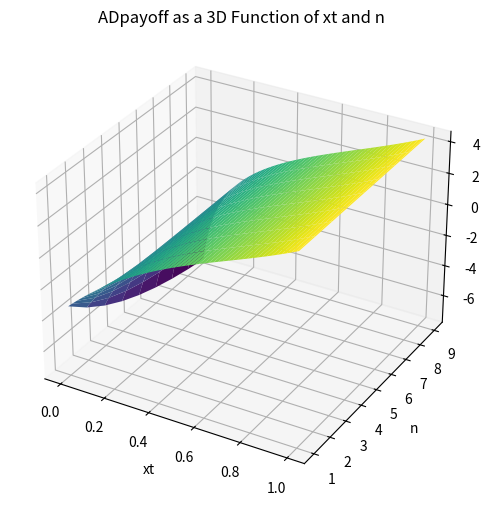

Source code (Python):
import numpy as np
import matplotlib.pyplot as plt
from mpl_toolkits.mplot3d import Axes3D


# 递归计算攻击方（端口关闭情况下）收益,n为递归轮次，pe为推断，r为当前轮次
def ADpayoff_left(xt, n, pe, round):
    # 博弈初始配置
    # 端口开放
    vh = 4
    # 端口关闭
    vl = 2
    # 测绘成本
    c = 1
    # 端口不响应成本
    x = 2
    # 攻击方耐心
    t = 1
    # 自然选择概率
    p = 0.5

    # 递归轮次

    # 耐心随轮次指数增长
    # 递归结束条件
    if round == n:
        AD_l = pe * (
            xt * ((t**n) * vh - (n + 1) * c)
            + (1 - xt) * (-(t**n) * vh - (n + 1) * c)
        ) + (1 - pe) * (-(t ** (n - 1)) * vh - n * c)
        return AD_l
    elif round == 0:
        AD_l = (
            pe
            * (
                xt * (vh - (round + 1) * c)
                + (1 - xt) * (ADpayoff_left(xt, n, pe * (1 - xt), round + 1))
            )
            + (1 - pe) * vh
        )
        return AD_l
    else:
        AD_l = pe * (
            xt * ((t**round) * vh - (round + 1) * c)
            + (1 - xt) * (ADpayoff_left(xt, n, pe * (1 - xt), round + 1))
        ) + (1 - pe) * (-(t ** (round - 1)) * vh - round * c)
        return AD_l


# 递归计算攻击方（端口开放情况下）收益,n为递归轮次，pe为推断，r为当前轮次
def ADpayoff_right(xt, n, pe, round):
    # 博弈初始配置
    # 端口开放
    vh = 4
    # 端口关闭
    vl = 2
    # 测绘成本
    c = 1
    # 端口不响应成本
    x = 2
    # 攻击方耐心
    t = 1
    # 自然选择概率
    p = 0.5
    # 递归轮次

    # 耐心随轮次指数增长
    # 递归结束条件
    if round == n:
        AD_r = pe * 1 * ((t**n) * (vl) - (n + 1) * c) + (1 - pe) * (
            (t ** (n - 1)) * vl - n * c
        )
        return AD_r
    elif round == 0:
        AD_r = pe * 1 * (ADpayoff_right(xt, n, pe * (1 - xt), round + 1)) + (1 - pe) * (
            vl - round * c
        )
        return AD_r
    else:
        AD_r = pe * 1 * (ADpayoff_right(xt, n, pe * (1 - xt), round + 1)) + (1 - pe) * (
            (t ** (round - 1)) * vl - round * c
        )
        return AD_r


def ADpayoff(xt, n, pe, round):
    return ADpayoff_right(xt, n, pe, round) + ADpayoff_left(xt, n, pe, round)


# 创建变量范围
xt_values = np.linspace(0, 1, 100)  # 变量 xt 的范围
n_values = np.arange(1, 10)  # 变量 n 的范围

# 创建网格
X, Y = np.meshgrid(xt_values, n_values)

# 计算函数的值
AD_values = np.empty_like(X)

for i in range(len(n_values)):
    for j in range(len(xt_values)):
        AD_values[i, j] = ADpayoff(X[i, j], Y[i, j], 0.8, 0)

# 绘制三维曲面图
fig = plt.figure(figsize=(10, 6))
ax = fig.add_subplot(111, projection="3d")

# 绘制曲面
ax.plot_surface(X, Y, AD_values, cmap="viridis")

# 添加标签
ax.set_xlabel("xt")
ax.set_ylabel("n")
ax.set_zlabel("ADpayoff")
ax.set_title("ADpayoff as a 3D Function of xt and n")

# 显示图形
plt.show()
